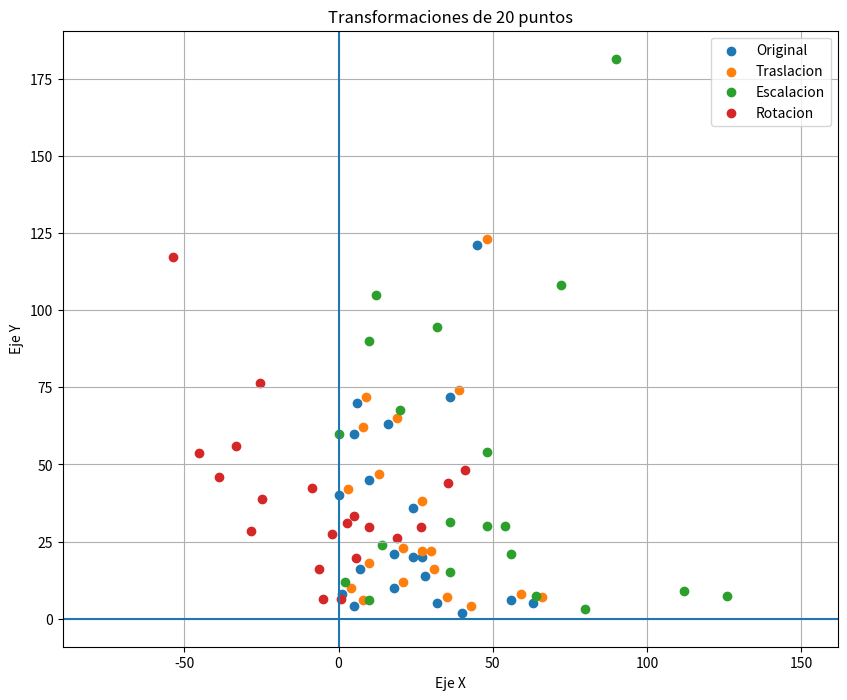

Write Python code to recreate this figure.
import numpy as np
import matplotlib.pyplot as plt

#En nuestro array ingresamos nuesteos 20 puntos originales
puntos = np.array ([ #Escalacion
    [18,21], [5,60], [24,36], [40,2], [0,40],
    [27,20], [7,16], [16,63], [18,10], [28,14],
    [63,5], [24,20], [1,8], [36,72], [56,6],
    [45,121], [5,4], [32,5], [6,70], [10,45]
])

# Traslacion
tx = 3
ty = 2

puntos_traslacion = puntos + [tx, ty]

# Escalacion
sx = 2
sy = 1.5

puntos_escalacion = puntos * [sx, sy]

#Rotacion

grados = 45
theta = np.radians(grados)

matriz_rotacion = np.array([
    [np.cos(theta), -np.sin(theta)],
    [np.sin(theta), np.cos(theta)]
])

puntos_rotacion = puntos @ matriz_rotacion.T

#Grafica

plt.figure(figsize = (10, 8))

#Puntos originales
plt.scatter(
    puntos[:,0],
    puntos[:,1],
    label = "Original"
)

plt.scatter(
    puntos_traslacion[:,0],
    puntos_traslacion[:,1],
    label = "Traslacion"
)

plt.scatter(
    puntos_escalacion[:,0],
    puntos_escalacion[:,1],
    label = "Escalacion"
)

plt.scatter(
    puntos_rotacion[:,0],
    puntos_rotacion[:,1],   
    label = "Rotacion"
)

#Lineas de Referencia
plt.axhline(0)
plt.axvline(0)

plt.grid(True)

plt.xlabel("Eje X")
plt.ylabel("Eje Y")

plt.title ("Transformaciones de 20 puntos")

plt.legend()

plt.axis("equal")

plt.show()
